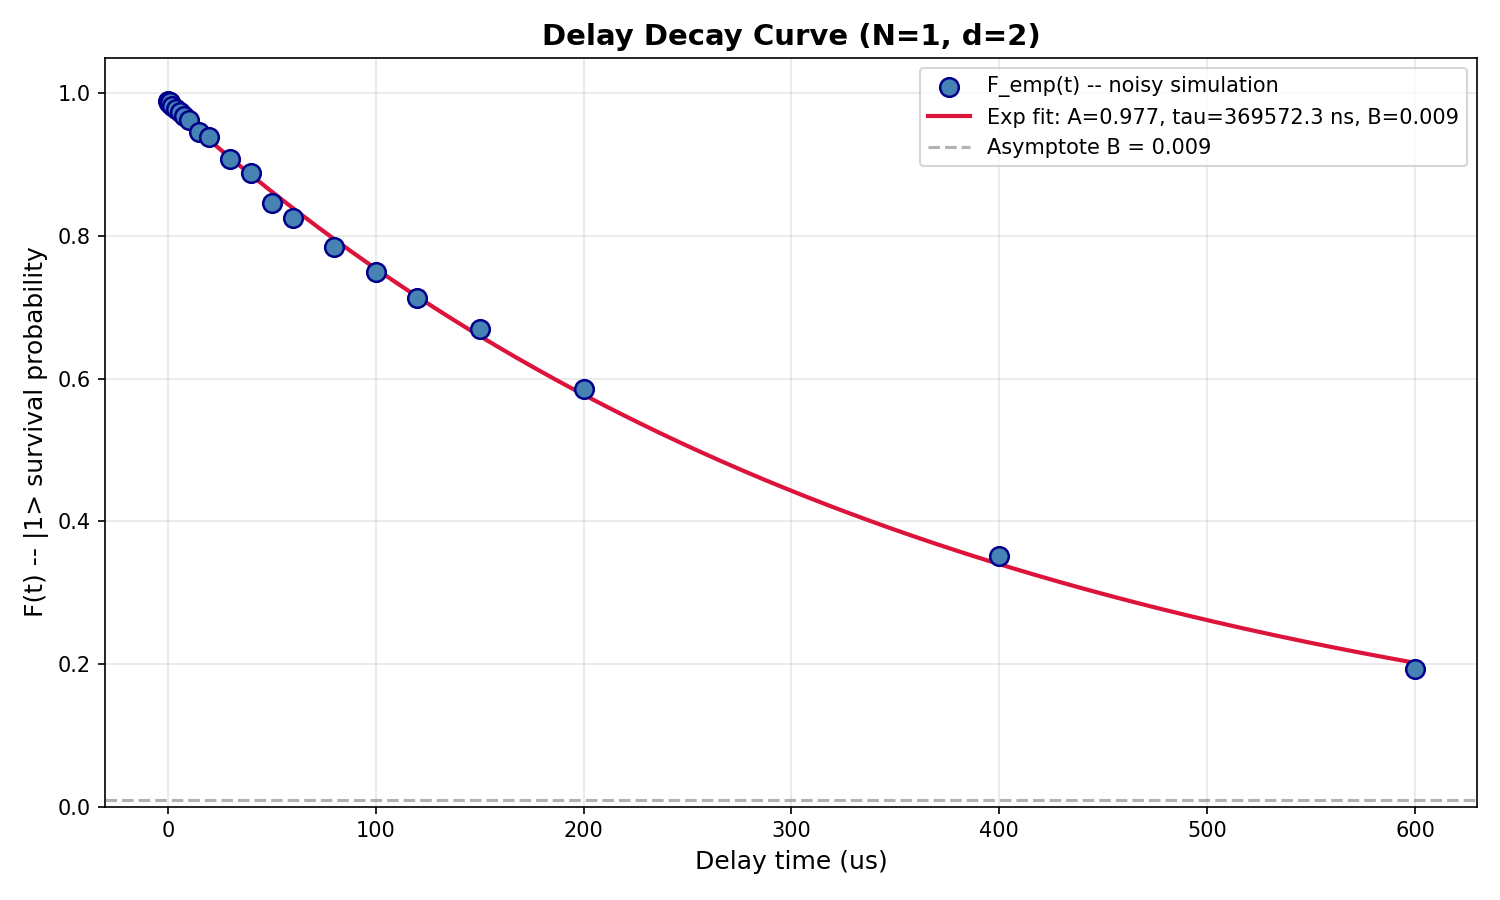

The file beside this chart, header and first rows:
SQM Delay Characterization Results
Timestamp, 2026-04-23T20:44:33.913689
Backend, ibm_kingston
N_qubits, 1
Hilbert Dimension, d = 2^1 = 2
Fit Parameters: F(t) = A * exp(-t/tau) +…
A (SPAM contrast), 0.9767
tau (decay time, ns), 369572
B (asymptote), 0.008882
t (ns), t (us), F_emp, F_fit
0.0, 0.000, 0.989, 0.9856
500.0, 0.500, 0.9862, 0.9843
1000, 1.000, 0.987, 0.983
2000, 2.000, 0.9818, 0.9804
4000, 4.000, 0.9775, 0.9751
6000, 6.000, 0.9732, 0.9699
8000, 8.000, 0.9683, 0.9647
10000, 10, 0.963, 0.9595
15000, 15, 0.945, 0.9468
20000, 20, 0.9383, 0.9342
30000, 30, 0.9083, 0.9095
40000, 40, 0.8888, 0.8854
50000, 50, 0.8465, 0.862
60000, 60, 0.8247, 0.8393
80000, 80, 0.784, 0.7955
100000, 100, 0.7488, 0.7541
120000, 120, 0.7125, 0.7148
150000, 150, 0.6693, 0.6598
200000, 200, 0.586, 0.5774
400000, 400, 0.3518, 0.3398
600000, 600, 0.1928, 0.2015
